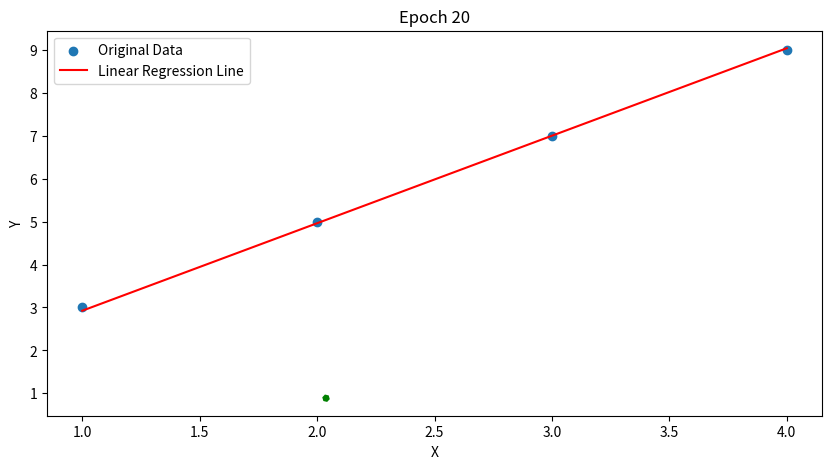

Recreate this plot in Python.
import random
import matplotlib.pyplot as plt
def linear_gradient (x,y,theta):
    m,b=theta
    predicted=m*x+b
    error=predicted-y
    grad=[2*error*x,2*error]
    return grad

def mean_gradient(data,theta):
    gradients=[linear_gradient(x,y,theta)for x,y in data]
    return [sum(gradient[i] for gradient in gradients)/len(gradients) for i in range(len(theta))]

def gradient_descent(data,theta,learning_rate,epochs):
    fig= plt.figure(figsize=(10,5))
    ax = fig.add_subplot(111)
    plt.ion()
    fig.show()
    fig.canvas.draw()
    for epoch in range(epochs):
        ax.clear()
        grad=mean_gradient(data,theta)
        theta=[theta[i]-learning_rate*grad[i] for i in range(len(theta))]
        x_values=[x for x,_ in data]
        y_values=[y for _,y in data]
        ax.scatter(x_values,y_values,label='Original Data')
        line_x=[min(x_values),max(x_values)]
        line_y=[theta[0]*x+theta[1] for x in line_x]
        ax.plot(line_x,line_y,color='red',label='Linear Regression Line')
        ax.quiver(theta[0],theta[1],-grad[0],-grad[1],angles='xy',scale_units='xy',scale=1,color='green',width=0.01)
        plt.xlabel('X')
        plt.ylabel('Y')
        plt.title(f'Epoch {epoch+1}')
        plt.legend()
        fig.canvas.draw()
        plt.pause(0.1)
        
    return theta

data = [(1,3),(2,5),(3,7),(4,9)]
initial_theta = [random.uniform(-1,1), random.uniform(-1,1)]
learning_rate=0.1
num_epochs=20
final_theta=gradient_descent(data,initial_theta,learning_rate,num_epochs)
print("Final parameters: ",final_theta)
